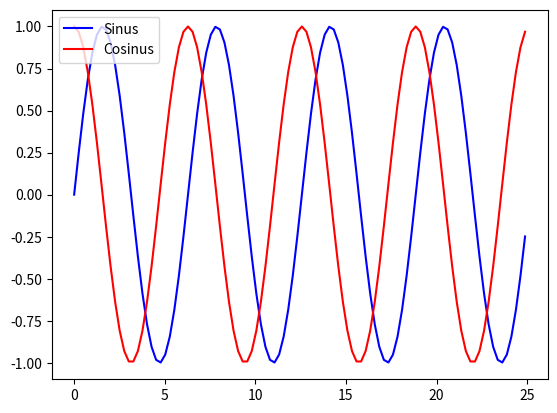
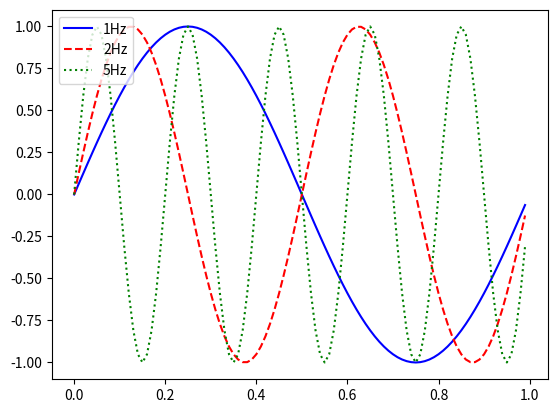

These figures' Python source, in order:
# =============================================================================
# TD1 - TRAITEMENT DE SIGNAL
# =============================================================================

# Import des librairies nécessaires
import matplotlib.pyplot as plt
import numpy as np

#%% 

# =============================================================================
#   EXERCICE 2
# =============================================================================

# PREMIERE PARTIE

plt.close('all')

# On crée un vecteur pour faire 4 périodes 
A = np.arange(0,8*np.pi,8*np.pi/100)

# On utilise les fonctions Sin et Cos
Sin = np.sin(A)
Cos = np.cos(A)

# On crée la figure pour vsualiser les fonctions Cos et Sin

plt.figure(1)
plt.plot(A,Sin, color = 'blue', label = 'Sinus')
plt.plot(A,Cos, color = 'red', label = 'Cosinus')
plt.legend(loc = 'upper left')


# DEUXIEME PARTIE

# On pose θ = wt avec w = 2.pi.f

# On crée un vecteur temps d'une seconde à 100Hz
t = np.arange(0,1,1/100)

# On crée les 3 fréquences demandées
freq1 = 1
freq2 = 2
freq3 = 5

# On crée les fonctions Sin associées aux 3 fréquences
fonc1 = np.sin(2*np.pi*freq1*t)
fonc2 = np.sin(2*np.pi*freq2*t)
fonc3 = np.sin(2*np.pi*freq3*t)

# On visualise les 3 fonctions
plt.figure(2)
plt.plot(t,fonc1, color = 'blue', linestyle = 'solid', label = '1Hz')
plt.plot(t,fonc2, color = 'red', linestyle = 'dashed', label = '2Hz')
plt.plot(t,fonc3, color = 'green', linestyle = 'dotted', label = '5Hz')
plt.legend(loc = 'upper left')

